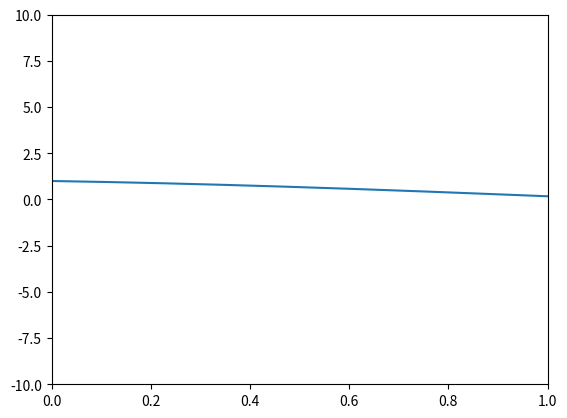

Source code (Python):
import numpy as np
import matplotlib.pyplot as plt
from matplotlib.animation import FuncAnimation

M = 0.5
kL = 1
ekl = np.exp(1j*kL)
eklM = 1 / ekl

umoins = (1 - M) * eklM / ((1 - M) * eklM - (1 + M) * ekl)
uplus = (1 + M) * ekl / ((1 + M) * ekl - (1 - M) * eklM)

x = np.arange(0, 1, 0.001)

def ucorde(x,t):
    return uplus * np.exp(1j * (t - x)) + umoins * np.exp(1j * (t + x))

t = 0
ts = np.arange(0, 10, 0.1)
f, ax  = plt.subplots()
corde, = ax.plot(x, np.real(ucorde(x, t)))
ax.set_ylim([-10, 10])
ax.set_xlim([0, 1])


def update(frame):
    corde.set_data(x, np.real(ucorde(x, frame)))
    return corde,

ani = FuncAnimation(f, update, frames=ts, blit=True)

plt.show()